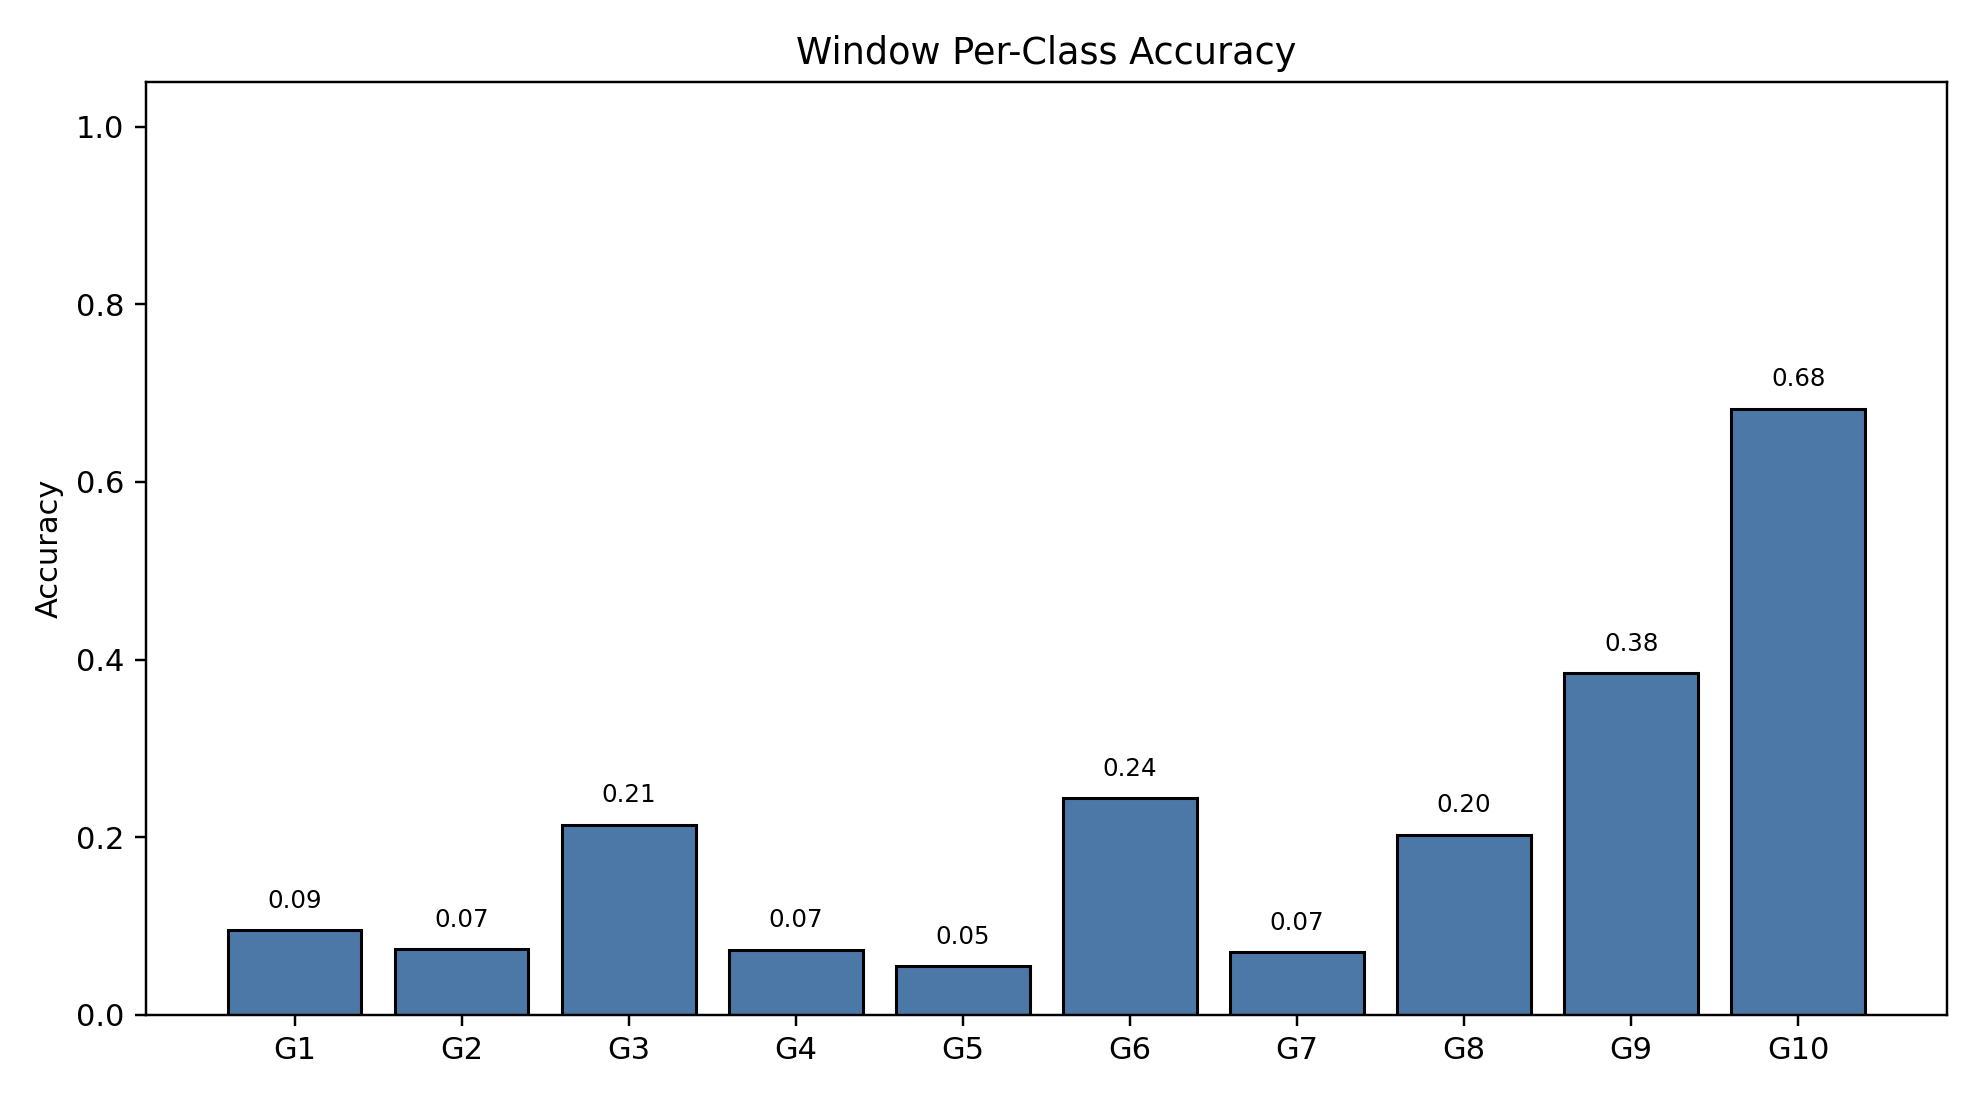

The table this chart was drawn from, first rows:
class_index, gesture_id, support, correct, accuracy
0, 1, 790, 75, 0.09494
1, 2, 693, 51, 0.07359
2, 3, 766, 164, 0.2141
3, 4, 743, 54, 0.07268
4, 5, 735, 40, 0.05442
5, 6, 763, 186, 0.2438
6, 7, 754, 53, 0.07029
7, 8, 707, 143, 0.2023
8, 9, 687, 264, 0.3843
9, 10, 683, 466, 0.6823
